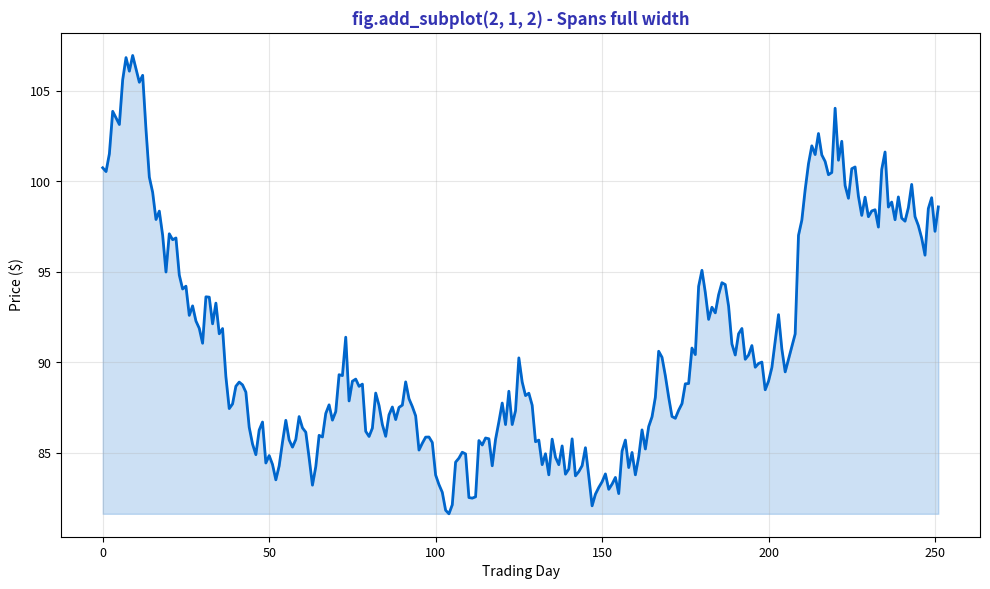

Reproduce this figure in Python. (Note: this script raises an exception after producing the figure.)
"""Spanning Subplot - Full width time series"""
import matplotlib.pyplot as plt
import numpy as np
from pathlib import Path

plt.rcParams.update({
    'font.size': 10, 'axes.labelsize': 10, 'axes.titlesize': 11,
    'xtick.labelsize': 9, 'ytick.labelsize': 9, 'legend.fontsize': 9,
    'figure.figsize': (10, 6), 'figure.dpi': 150
})

MLPURPLE = '#3333B2'
MLBLUE = '#0066CC'

np.random.seed(42)

fig, ax = plt.subplots(figsize=(10, 6))

days = 252
prices = 100 * np.exp(np.cumsum(np.random.randn(days) * 0.015))
ax.plot(prices, color=MLBLUE, linewidth=2)
ax.fill_between(range(len(prices)), prices.min(), prices, alpha=0.2, color=MLBLUE)
ax.set_title('fig.add_subplot(2, 1, 2) - Spans full width', fontsize=12,
             fontweight='bold', color=MLPURPLE)
ax.set_xlabel('Trading Day', fontsize=10)
ax.set_ylabel('Price ($)', fontsize=10)
ax.grid(alpha=0.3)

plt.tight_layout()
plt.savefig(Path(__file__).parent / 'chart.pdf', dpi=300, bbox_inches='tight')
plt.close()
